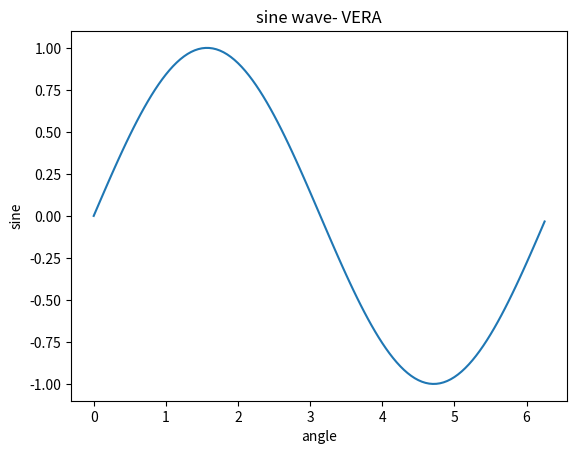

Here is the Python script that generated this plot:
from matplotlib import pyplot as plt
import numpy as np
import math
x =np.arange(0,math.pi*2,0.05)
y=np.sin(x)
plt.plot(x,y)
plt.xlabel('angle')
plt.ylabel('sine')
plt.title('sine wave- VERA')
plt.show()